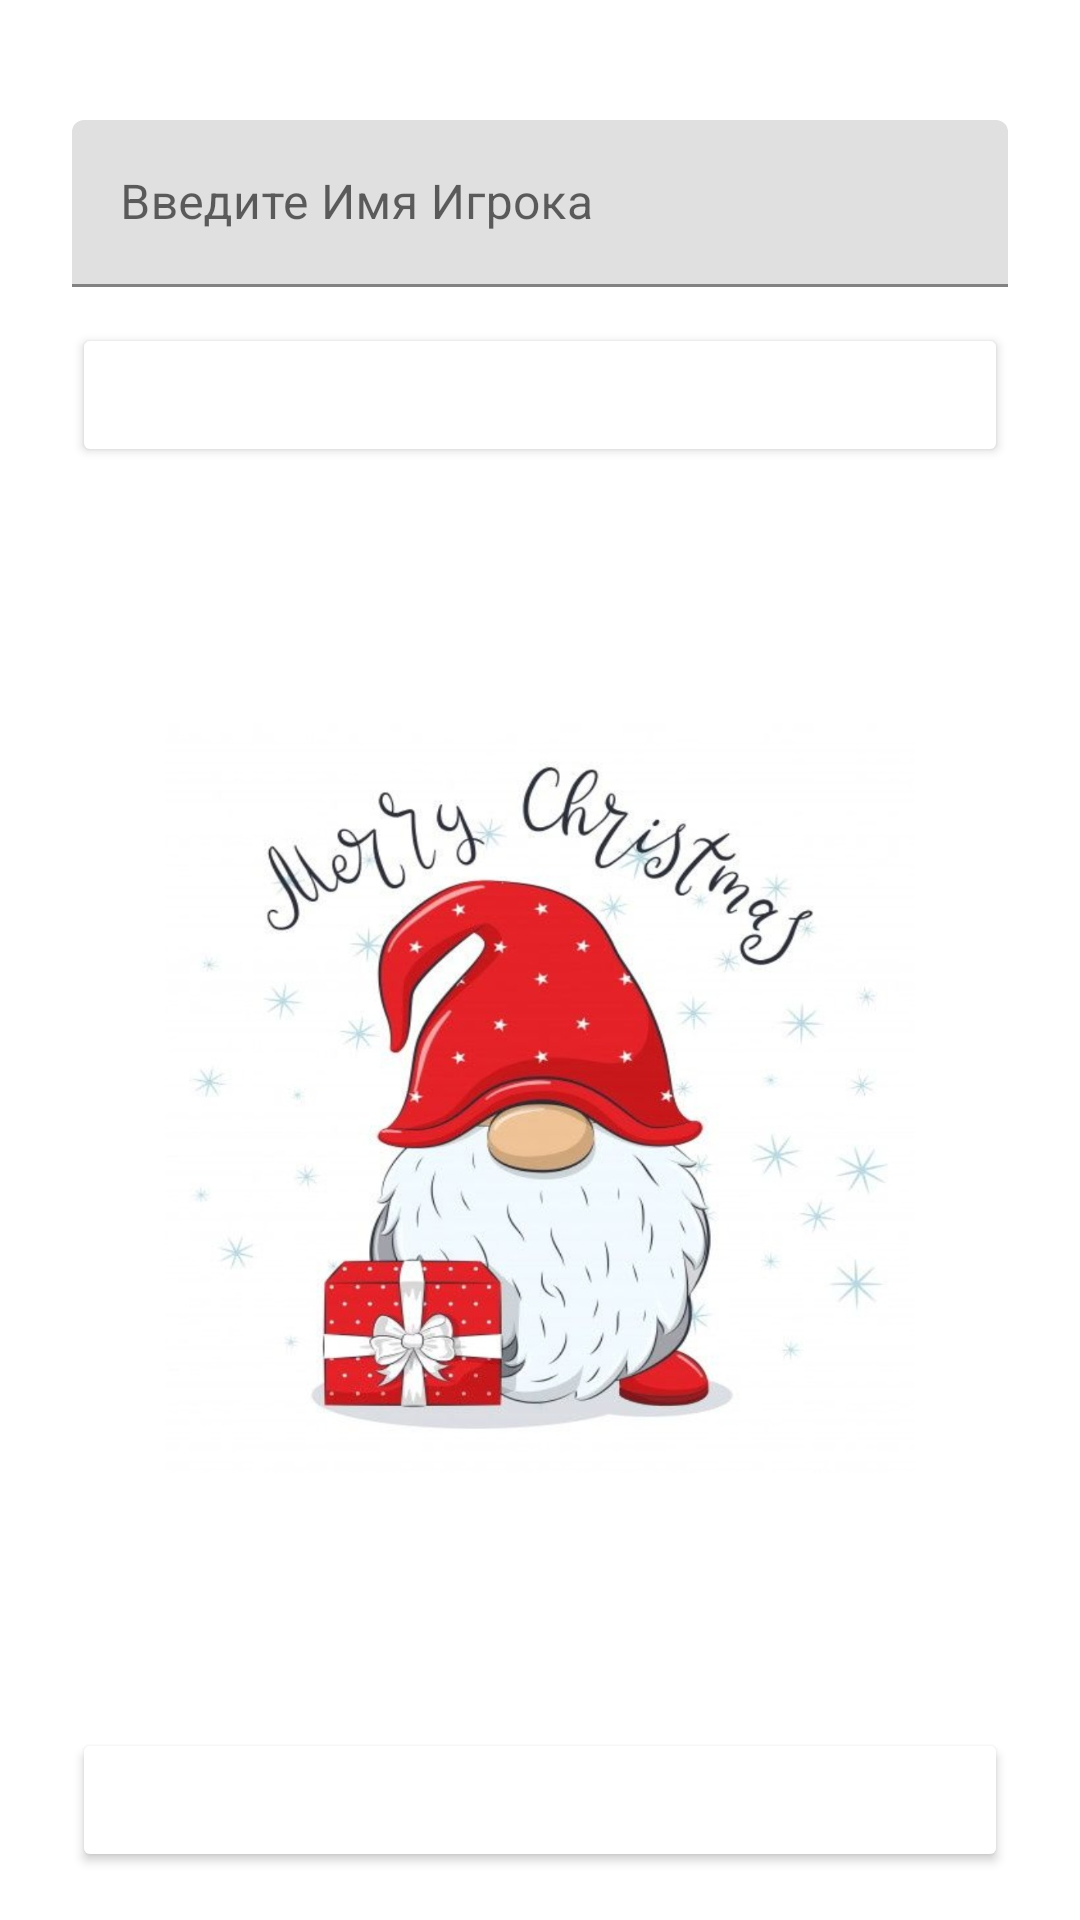

Layout XML and referenced resources for this Android screen:
<!-- AndroidManifest.xml: application theme Theme.NewYearsGames -->
<!-- res/layout/fragment_create_players.xml -->
<?xml version="1.0" encoding="utf-8"?>
<androidx.constraintlayout.widget.ConstraintLayout xmlns:android="http://schemas.android.com/apk/res/android"
    xmlns:app="http://schemas.android.com/apk/res-auto"
    xmlns:tools="http://schemas.android.com/tools"
    android:layout_width="match_parent"
    android:layout_height="match_parent"
    tools:context=".ui.fragments.crocodile_new_year.create_players.CreatePlayersFragment">

    <LinearLayout
        android:id="@+id/players_list_layout"
        android:layout_width="match_parent"
        android:layout_height="wrap_content"
        android:layout_marginStart="@dimen/margin_24dp"
        android:layout_marginTop="@dimen/margin_12dp"
        android:gravity="center_horizontal"
        android:layout_marginEnd="@dimen/margin_24dp"
        android:orientation="vertical"
        android:padding="8dp"
        app:layout_constraintEnd_toEndOf="parent"
        app:layout_constraintStart_toStartOf="parent"
        app:layout_constraintTop_toTopOf="parent">

    </LinearLayout>

    <LinearLayout
        android:id="@+id/linearLayout"
        android:layout_width="match_parent"
        android:layout_height="wrap_content"
        android:layout_marginStart="@dimen/margin_24dp"
        android:layout_marginTop="@dimen/margin_12dp"
        android:layout_marginEnd="@dimen/margin_24dp"
        android:orientation="vertical"
        app:layout_constraintEnd_toEndOf="parent"
        app:layout_constraintStart_toStartOf="parent"
        app:layout_constraintTop_toBottomOf="@+id/players_list_layout">

        <com.google.android.material.textfield.TextInputLayout
            android:id="@+id/text_input_layout"
            android:layout_width="match_parent"
            android:layout_height="wrap_content"
            android:hint="@string/input_player_name">

            <com.google.android.material.textfield.TextInputEditText
                android:id="@+id/game_name_edit_text"
                android:layout_width="match_parent"
                android:layout_height="wrap_content"
                android:imeOptions="actionDone"
                android:inputType="textPersonName|textCapWords|text" />

        </com.google.android.material.textfield.TextInputLayout>

        <Button
            android:id="@+id/addPlayers"
            style="@style/ButtonStyle"
            android:layout_width="match_parent"
            android:layout_height="wrap_content"
            android:layout_marginTop="@dimen/margin_12dp"
            android:backgroundTint="@color/theme_red"
            android:text="@string/add_player"
            android:textColor="@color/white" />

    </LinearLayout>

    <ImageView
        android:layout_width="250dp"
        android:layout_height="250dp"
        android:adjustViewBounds="true"
        android:scaleType="fitXY"
        app:layout_constraintBottom_toTopOf="@+id/startGame"
        app:layout_constraintEnd_toEndOf="parent"
        app:layout_constraintStart_toStartOf="parent"
        app:layout_constraintTop_toBottomOf="@+id/linearLayout"
        app:srcCompat="@drawable/dwarf_two" />

    <Button
        android:id="@+id/startGame"
        style="@style/ButtonStyle"
        android:layout_width="match_parent"
        android:layout_height="wrap_content"
        android:layout_marginStart="@dimen/margin_24dp"
        android:layout_marginTop="@dimen/margin_24dp"
        android:layout_marginEnd="@dimen/margin_24dp"
        android:layout_marginBottom="16dp"
        android:backgroundTint="@color/theme_red"
        android:text="@string/start_game"
        android:textColor="@color/white"
        app:layout_constraintBottom_toBottomOf="parent"
        app:layout_constraintEnd_toEndOf="parent"
        app:layout_constraintStart_toStartOf="parent" />


</androidx.constraintlayout.widget.ConstraintLayout>
<!-- resources referenced by this layout -->
<resources>
  <color name="theme_red">#E43631</color>
  <color name="white">#FFFFFFFF</color>
  <dimen name="margin_12dp">12dp</dimen>
  <dimen name="margin_24dp">24dp</dimen>
  <!-- drawable dwarf_two: jpeg bitmap (drawable, 113168 bytes) -->
  <string name="add_player">Добавить Игрока</string>
  <string name="input_player_name">Введите Имя Игрока</string>
  <string name="start_game">Начать Игру</string>
  <style name="ButtonStyle">
          <item name="materialThemeOverlay">@style/Widget.MaterialComponents.Button</item>
          <item name="backgroundTint">@color/white</item>
          <item name="android:textColor">@color/black</item>
          <item name="shapeAppearanceOverlay">@style/cornerLayoutRoundedTop10dp</item>
      </style>
  <style name="Theme.NewYearsGames" parent="Theme.MaterialComponents.DayNight.NoActionBar">
          
          <item name="colorPrimary">@color/theme_red</item>
          <item name="colorPrimaryVariant">@color/theme_red</item>
          <item name="colorOnPrimary">@color/white</item>
          
          <item name="colorSecondary">@color/teal_200</item>
          <item name="colorSecondaryVariant">@color/teal_700</item>
          <item name="colorOnSecondary">@color/black</item>
          
          <item name="android:statusBarColor" tools:targetApi="l">?attr/colorPrimaryVariant</item>
          
      </style>
  <color name="black">#FF000000</color>
  <style name="cornerLayoutRoundedTop10dp">
          <item name="cornerFamily">rounded</item>
          <item name="cornerSizeTopRight">10dp</item>
          <item name="cornerSizeTopLeft">10dp</item>
          <item name="cornerSizeBottomLeft">10dp</item>
          <item name="cornerSizeBottomRight">10dp</item>
      </style>
  <color name="teal_200">#FF03DAC5</color>
  <color name="teal_700">#FF018786</color>
</resources>
